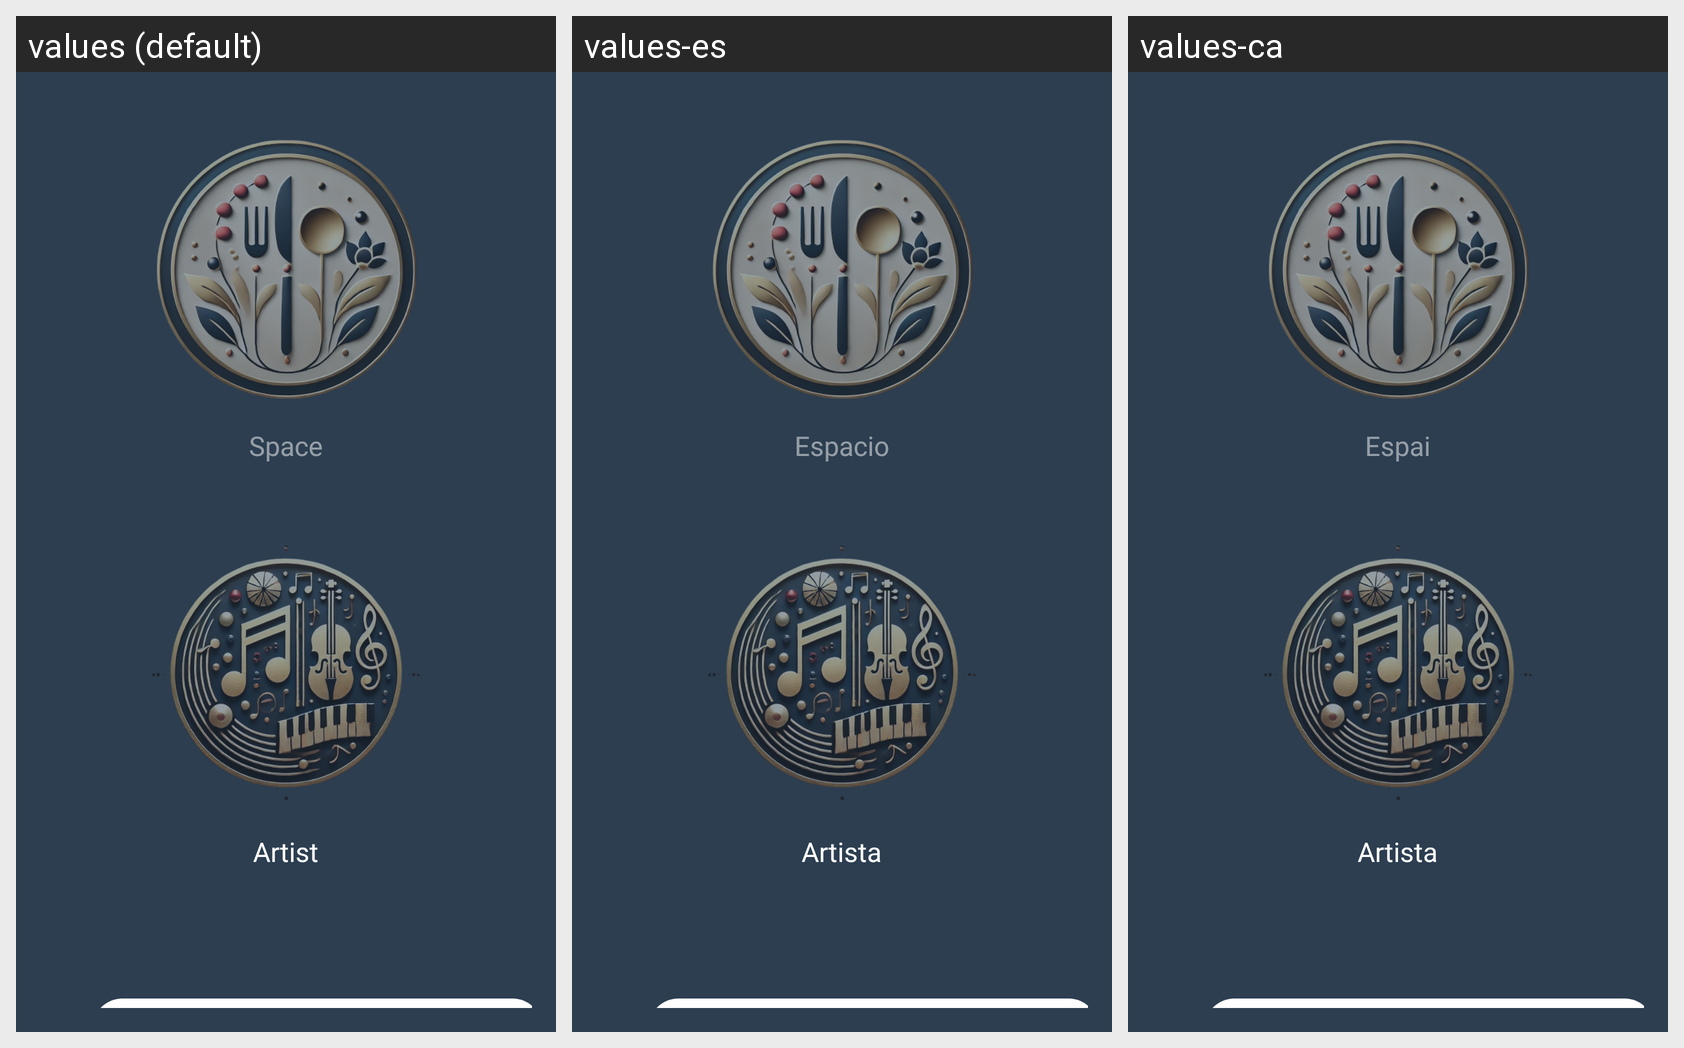

For this localized Android screen grid, give each drawn string resource with its value in every locale shown.
Android screen res/layout/user_type_activity.xml rendered under 3 locales, left to right: values (default), values-es, values-ca. Device: Nexus 5 (rendered at 1080×1920; each locale shown at half size, 540×960, under a caption strip naming it); theme Theme.TogetherNotes.
Strings drawn on this screen, with the default value and each locale's value (text and hints the layout hard-codes, and strings that could not be matched under every locale, appear in the picture but are not listed):

space
  values: Space
  values-es: Espacio
  values-ca: Espai

artist
  values: Artist
  values-es: Artista
  values-ca: Artista
